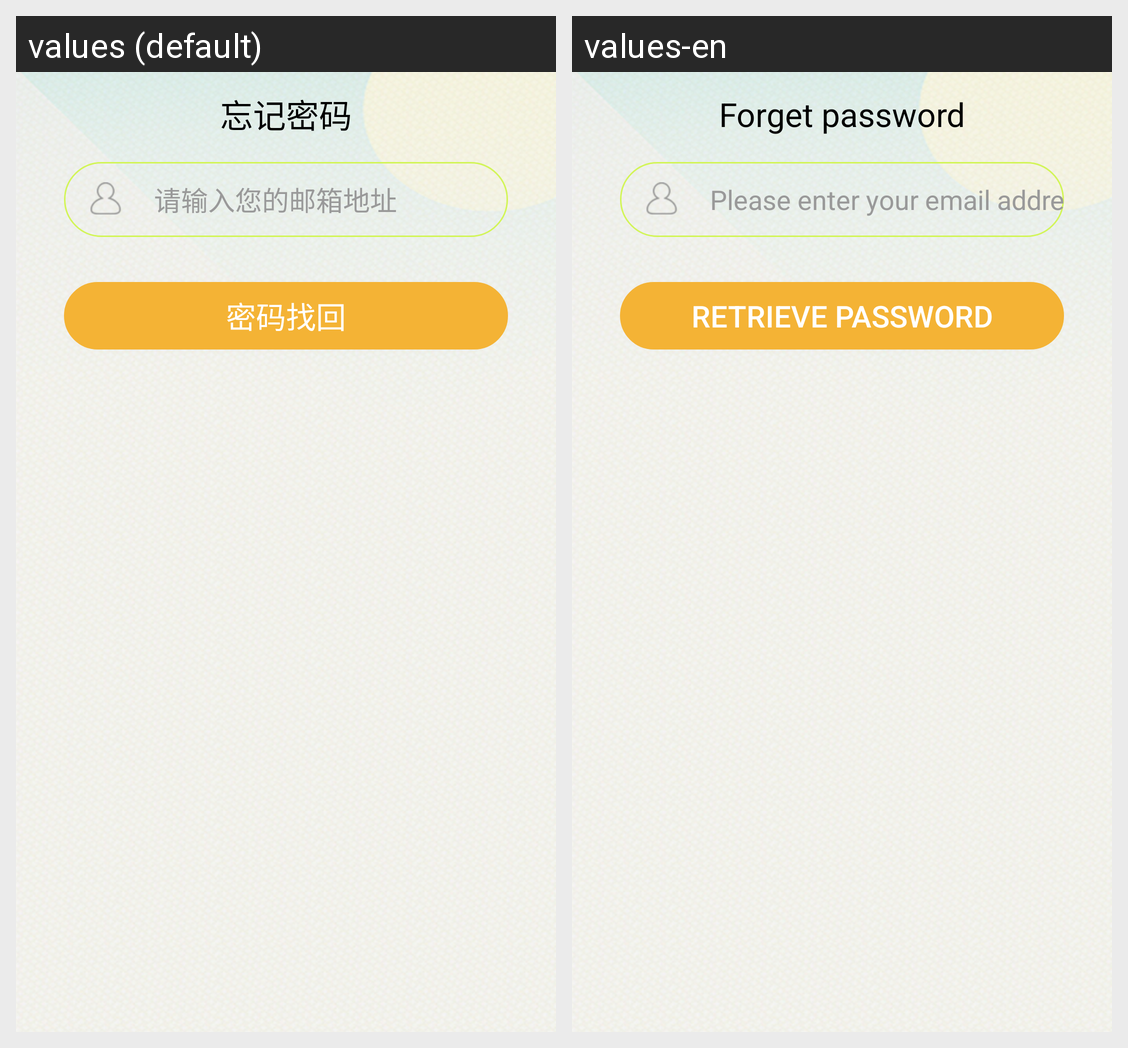

This grid shows one Android layout under two languages. Give, for every string resource on the screen, its name, the default text and each shown locale's text.
Android screen res/layout/forget_pass_main_layout.xml rendered under 2 locales, left to right: values (default), values-en. Device: Nexus 5 (rendered at 1080×1920; each locale shown at half size, 540×960, under a caption strip naming it); theme AppTheme.
Strings drawn on this screen, with the default value and each locale's value (text and hints the layout hard-codes, and strings that could not be matched under every locale, appear in the picture but are not listed):

email_address
  values: 请输入您的邮箱地址
  values-en: Please enter your email address

retrieve_password
  values: 密码找回
  values-en: Retrieve password

forget_pass
  values: 忘记密码
  values-en: Forget password
